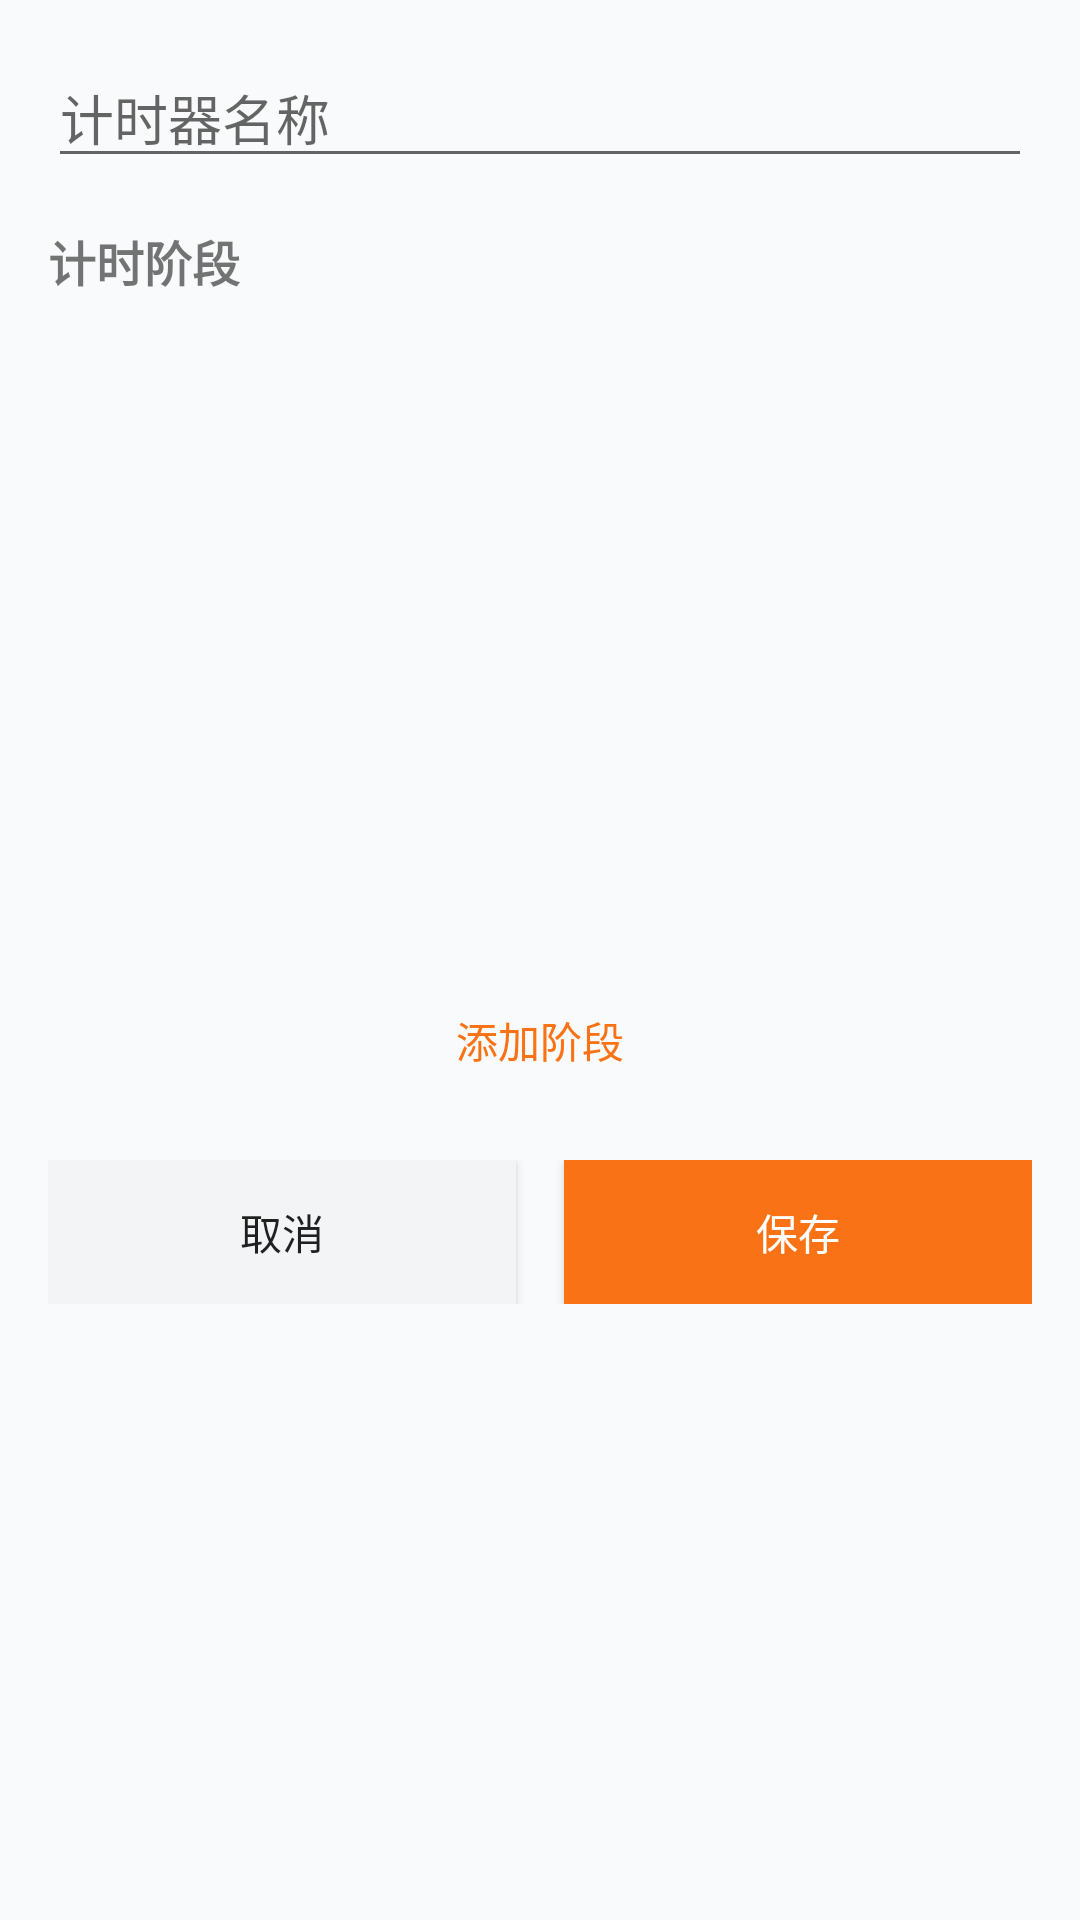

Here is an Android app screen rendered from its layout file. Give the layout XML and the strings, colors and styles it references.
<!-- AndroidManifest.xml: application theme AppTheme -->
<!-- res/layout/dialog_add_timer.xml -->
<?xml version="1.0" encoding="utf-8"?>
<LinearLayout xmlns:android="http://schemas.android.com/apk/res/android"
    android:layout_width="match_parent"
    android:layout_height="match_parent"
    android:orientation="vertical"
    android:padding="16dp">

    <EditText
        android:id="@+id/timer_name_input"
        android:layout_width="match_parent"
        android:layout_height="wrap_content"
        android:hint="@string/timer_name"
        android:inputType="text"
        android:layout_marginBottom="16dp" />

    <TextView
        android:layout_width="wrap_content"
        android:layout_height="wrap_content"
        android:text="计时阶段"
        android:textSize="16sp"
        android:textStyle="bold"
        android:layout_marginBottom="8dp" />

    <ScrollView
        android:layout_width="match_parent"
        android:layout_height="200dp"
        android:layout_marginBottom="16dp">

        <LinearLayout
            android:id="@+id/subtimers_container"
            android:layout_width="match_parent"
            android:layout_height="wrap_content"
            android:orientation="vertical"
            android:divider="@android:drawable/divider_horizontal_bright"
            android:dividerPadding="8dp"
            android:showDividers="middle" />
    </ScrollView>

    <Button
        android:id="@+id/add_subtimer_btn"
        android:layout_width="match_parent"
        android:layout_height="wrap_content"
        android:text="@string/add_subtimer"
        android:textColor="@color/colorSecondary"
        android:background="@null"
        android:layout_marginBottom="16dp" />

    <LinearLayout
        android:layout_width="match_parent"
        android:layout_height="wrap_content"
        android:orientation="horizontal"
        android:weightSum="2">

        <Button
            android:id="@+id/cancel_btn"
            android:layout_width="0dp"
            android:layout_height="wrap_content"
            android:layout_weight="1"
            android:text="@string/cancel"
            android:background="@color/colorGray"
            android:layout_marginRight="8dp" />

        <Button
            android:id="@+id/save_btn"
            android:layout_width="0dp"
            android:layout_height="wrap_content"
            android:layout_weight="1"
            android:text="@string/save"
            android:background="@color/colorSecondary"
            android:textColor="@color/colorWhite"
            android:layout_marginLeft="8dp" />
    </LinearLayout>

</LinearLayout>
<!-- resources referenced by this layout -->
<resources>
  <color name="colorGray">#F3F4F6</color>
  <color name="colorSecondary">#F97316</color>
  <color name="colorWhite">#FFFFFF</color>
  <string name="add_subtimer">添加阶段</string>
  <string name="cancel">取消</string>
  <string name="save">保存</string>
  <string name="timer_name">计时器名称</string>
  <style name="AppTheme" parent="Theme.AppCompat.Light.DarkActionBar">
          <item name="colorPrimary">@color/colorPrimary</item>
          <item name="colorPrimaryDark">@color/colorPrimaryDark</item>
          <item name="colorAccent">@color/colorSecondary</item>
          <item name="android:windowBackground">@color/colorBackground</item>
      </style>
  <color name="colorPrimary">#1E40AF</color>
  <color name="colorPrimaryDark">#1E3A8A</color>
  <color name="colorBackground">#F9FAFB</color>
</resources>
